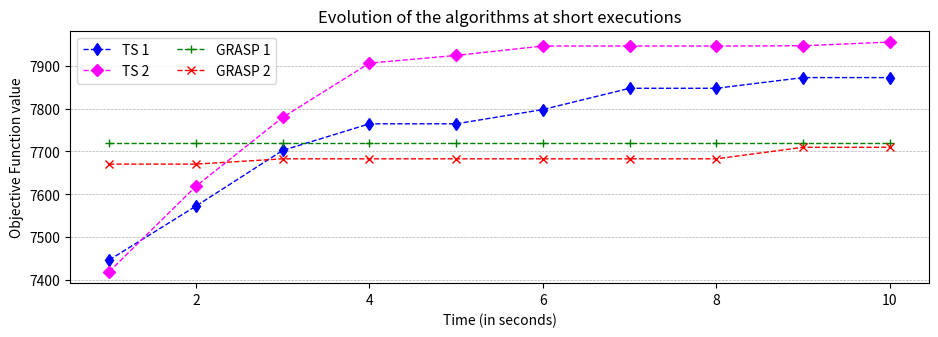

Reproduce this figure in Python.
from matplotlib import pyplot as plt
import numpy as np

time = [i+1 for i in range(10)]
# SEED 1
ts1 = [7446.67, 7572.36, 7702.41, 7764.47, 7764.47, 7797.77, 7847.39, 7847.39, 7872.35, 7872.35]
# SEED 2
ts2 = [7419.38, 7618.84, 7779.45, 7906.07, 7924.04, 7945.99, 7945.99, 7945.99, 7946.62, 7955.27]
# SEED 1
grasp1 = [7719.83, 7719.83, 7719.83, 7719.83, 7719.83, 7719.83, 7719.83, 7719.83, 7719.83, 7719.83]
# SEED 2
grasp2 = [7670.39, 7670.39, 7682.76, 7682.76, 7682.76, 7682.76, 7682.76, 7682.76, 7709.65, 7709.65]

plt.figure(figsize=(9.5, 3.5), dpi=200) 
plt.grid(True, axis='y', linestyle='--', linewidth=0.5)
plt.plot(time, ts1, marker='d', color='blue', label='TS 1', linestyle='--', linewidth=1)
plt.plot(time, ts2, marker='D', color='magenta', label='TS 2', linestyle='--', linewidth=1)
plt.plot(time, grasp1, marker='+', color='green', label='GRASP 1', linestyle='--', linewidth=1)
plt.plot(time, grasp2, marker='x', color='red', label='GRASP 2', linestyle='--', linewidth=1)
plt.xlabel("Time (in seconds)")
plt.ylabel("Objective Function value")
plt.title("Evolution of the algorithms at short executions")
plt.legend(fontsize=10, loc='upper left', ncol=2)

plt.tight_layout()
plt.show()

